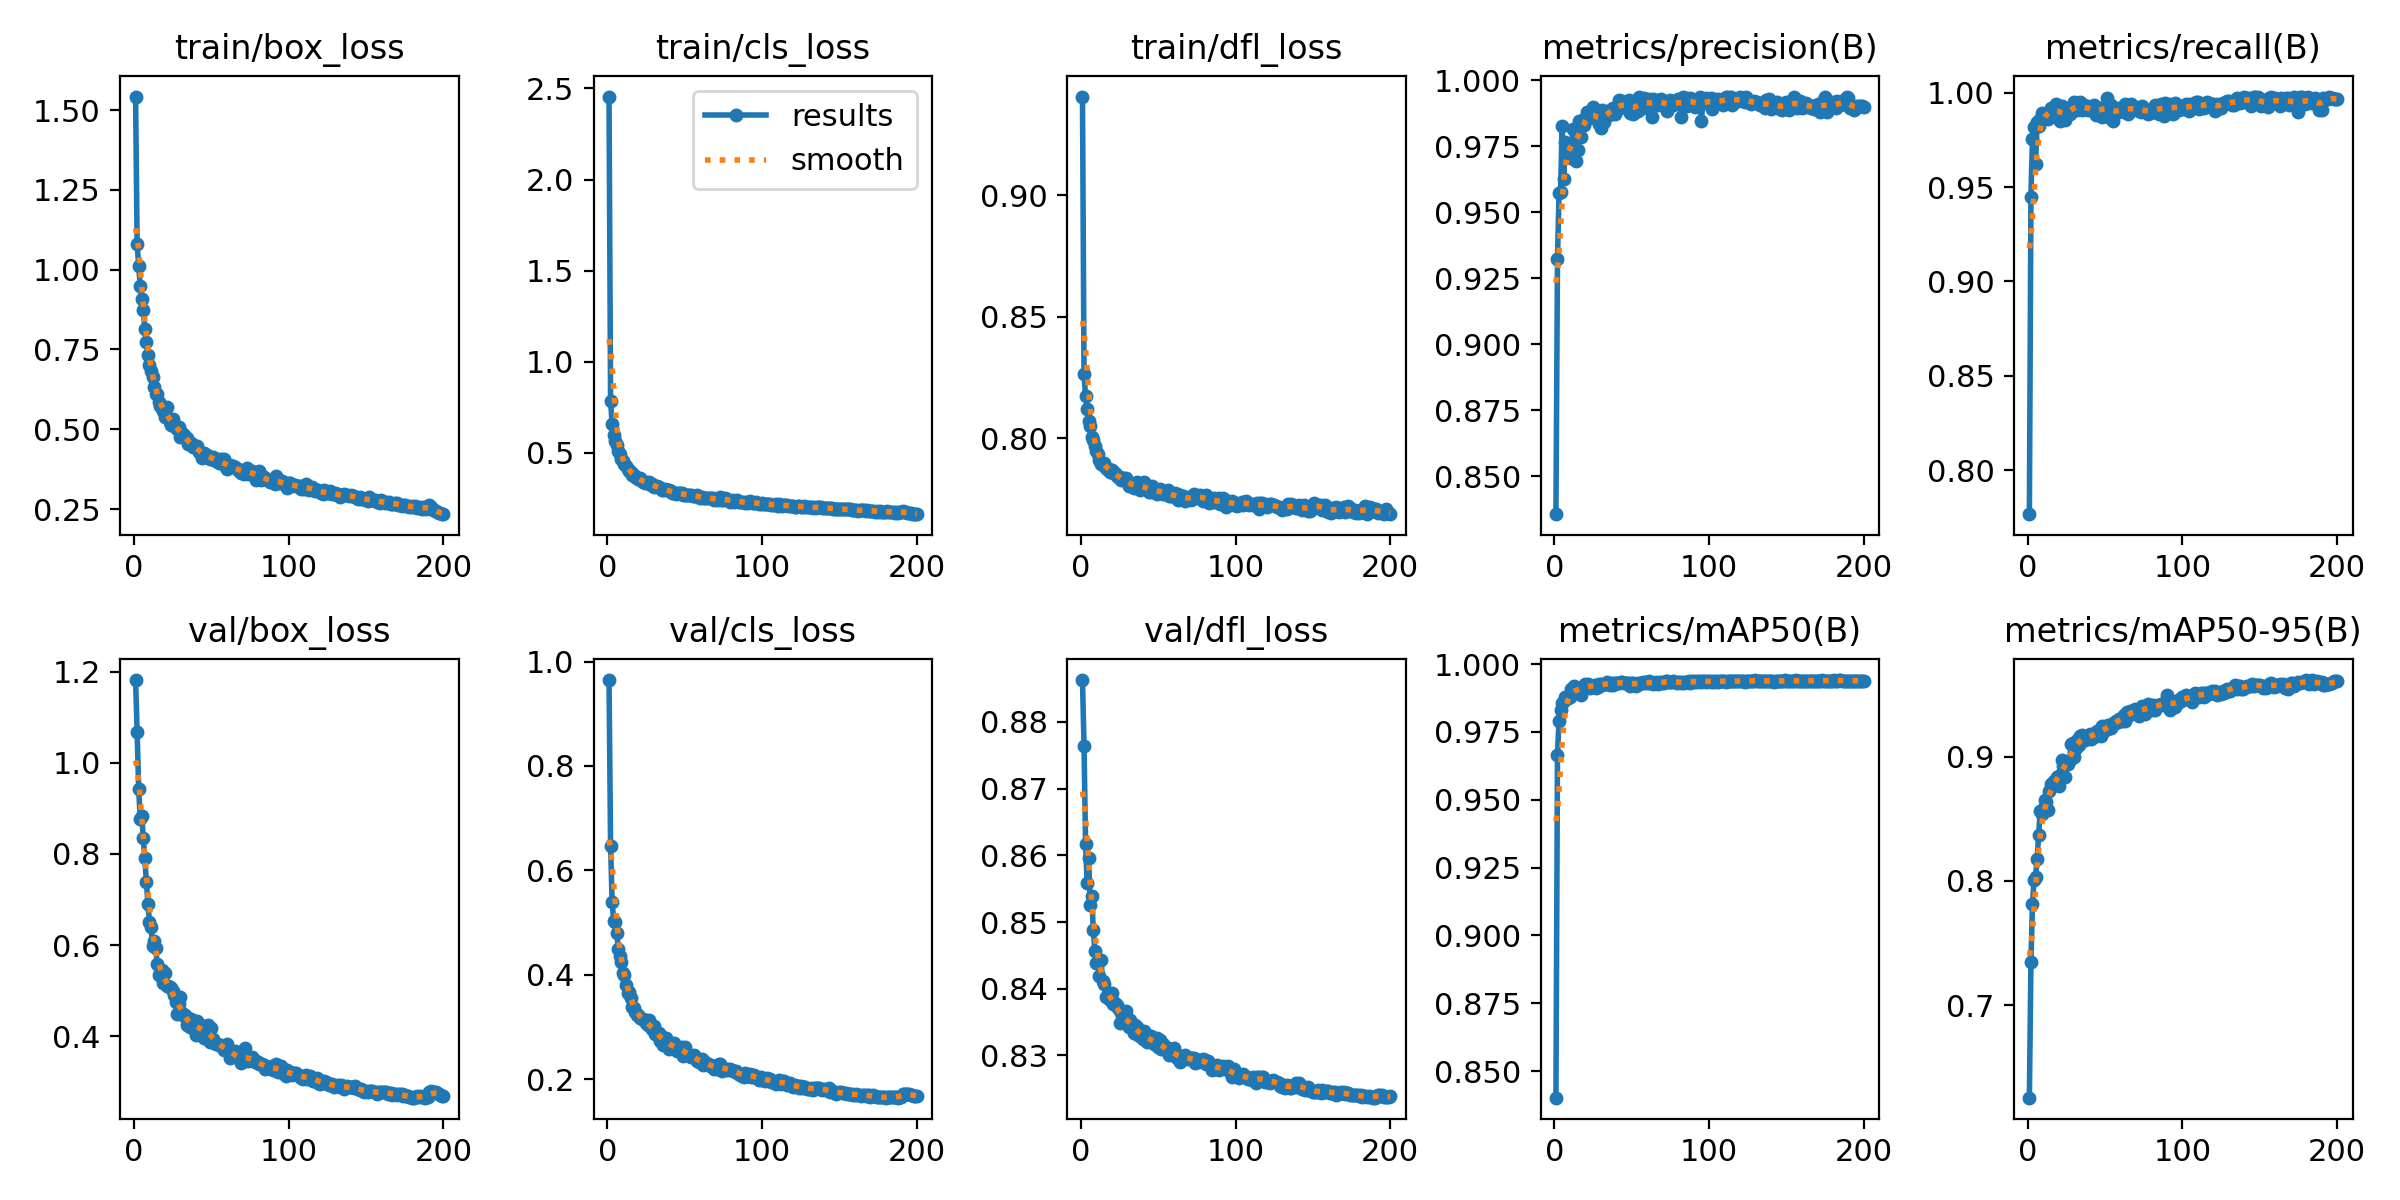

The file beside this chart, header and first rows:
epoch, time, train/box_loss, train/cls_loss, train/dfl_loss, metrics/precision(B), metrics/recall(B), metrics/mAP50(B), metrics/mAP50-95(B), val/box_loss, val/cls_loss, val/dfl_loss, lr/pg0, lr/pg1, lr/pg2
1, 29.75, 1.542, 2.456, 0.9406, 0.8357, 0.7768, 0.8402, 0.6257, 1.182, 0.9645, 0.8863, 0.000207, 0.000207, 0.000207
2, 55.9, 1.08, 0.7855, 0.8263, 0.9321, 0.945, 0.9667, 0.7351, 1.068, 0.6462, 0.8764, 0.0004133, 0.0004133, 0.0004133
3, 82.23, 1.011, 0.6588, 0.8175, 0.9571, 0.9756, 0.9792, 0.7813, 0.9424, 0.54, 0.8617, 0.0006175, 0.0006175, 0.0006175
4, 111.2, 0.95, 0.5952, 0.8119, 0.9576, 0.9821, 0.9831, 0.801, 0.8766, 0.5036, 0.8559, 0.0006157, 0.0006157, 0.0006157
5, 139.5, 0.9069, 0.5635, 0.8073, 0.9826, 0.9622, 0.9855, 0.8035, 0.8826, 0.5011, 0.8596, 0.0006126, 0.0006126, 0.0006126
6, 169.6, 0.8727, 0.5428, 0.805, 0.9627, 0.9842, 0.9863, 0.8179, 0.8355, 0.4798, 0.8526, 0.0006095, 0.0006095, 0.0006095
7, 196.6, 0.8126, 0.5089, 0.8006, 0.9768, 0.9823, 0.9879, 0.8367, 0.7909, 0.4497, 0.8538, 0.0006064, 0.0006064, 0.0006064
8, 221.2, 0.7718, 0.4933, 0.7994, 0.9749, 0.9859, 0.9874, 0.8561, 0.7386, 0.4358, 0.8488, 0.0006033, 0.0006033, 0.0006033
9, 245.7, 0.7334, 0.4678, 0.7969, 0.9737, 0.989, 0.9874, 0.8542, 0.6892, 0.4254, 0.8456, 0.0006002, 0.0006002, 0.0006002
10, 270.9, 0.6999, 0.4517, 0.7947, 0.9746, 0.9886, 0.9878, 0.8582, 0.6516, 0.4024, 0.8439, 0.0005972, 0.0005972, 0.0005972
11, 295.5, 0.6824, 0.4385, 0.7934, 0.9706, 0.9879, 0.9907, 0.865, 0.6407, 0.4004, 0.8442, 0.0005941, 0.0005941, 0.0005941
12, 320.3, 0.6628, 0.4275, 0.791, 0.9816, 0.9883, 0.9911, 0.8635, 0.5975, 0.3812, 0.842, 0.000591, 0.000591, 0.000591
13, 345.5, 0.6333, 0.4085, 0.7895, 0.9812, 0.9862, 0.9918, 0.8572, 0.6099, 0.3644, 0.8444, 0.0005879, 0.0005879, 0.0005879
14, 369.6, 0.6089, 0.3971, 0.789, 0.9695, 0.9889, 0.9895, 0.872, 0.594, 0.3664, 0.8412, 0.0005848, 0.0005848, 0.0005848
15, 393.9, 0.6115, 0.3933, 0.79, 0.9736, 0.9917, 0.9908, 0.878, 0.5574, 0.3551, 0.8407, 0.0005817, 0.0005817, 0.0005817
16, 418.1, 0.5862, 0.3795, 0.7879, 0.9845, 0.9912, 0.9904, 0.8789, 0.5343, 0.3392, 0.8387, 0.0005786, 0.0005786, 0.0005786
17, 442.4, 0.5736, 0.3786, 0.7873, 0.9785, 0.9906, 0.9886, 0.88, 0.5377, 0.3361, 0.839, 0.0005755, 0.0005755, 0.0005755
18, 468.3, 0.5662, 0.3662, 0.7874, 0.983, 0.9939, 0.9916, 0.8808, 0.546, 0.3286, 0.8386, 0.0005724, 0.0005724, 0.0005724
19, 495, 0.5581, 0.3607, 0.7861, 0.9832, 0.99, 0.992, 0.8838, 0.5161, 0.3238, 0.8384, 0.0005693, 0.0005693, 0.0005693
20, 520.2, 0.5386, 0.354, 0.7869, 0.9858, 0.9928, 0.9925, 0.8762, 0.5392, 0.3239, 0.8393, 0.0005662, 0.0005662, 0.0005662
21, 544.3, 0.571, 0.3596, 0.7856, 0.9879, 0.9848, 0.9918, 0.8856, 0.5101, 0.3162, 0.8378, 0.0005631, 0.0005631, 0.0005631
22, 568.6, 0.5339, 0.346, 0.7855, 0.986, 0.993, 0.9928, 0.8976, 0.5092, 0.3153, 0.8378, 0.00056, 0.00056, 0.00056
23, 593, 0.5238, 0.34, 0.7843, 0.9858, 0.9871, 0.9913, 0.8927, 0.509, 0.3158, 0.8376, 0.0005569, 0.0005569, 0.0005569
24, 618.2, 0.512, 0.3307, 0.7842, 0.9888, 0.9855, 0.9919, 0.8839, 0.5057, 0.3129, 0.8371, 0.0005538, 0.0005538, 0.0005538
25, 642.4, 0.5318, 0.337, 0.7843, 0.9899, 0.9882, 0.9919, 0.8958, 0.4994, 0.3067, 0.8348, 0.0005508, 0.0005508, 0.0005508
26, 666.4, 0.5113, 0.3349, 0.7827, 0.9864, 0.9907, 0.9923, 0.8941, 0.4899, 0.3039, 0.8363, 0.0005477, 0.0005477, 0.0005477
27, 690.4, 0.5086, 0.3379, 0.7836, 0.9867, 0.9886, 0.9912, 0.8971, 0.4741, 0.3125, 0.8351, 0.0005446, 0.0005446, 0.0005446
28, 714.3, 0.5002, 0.324, 0.783, 0.9852, 0.9924, 0.9914, 0.91, 0.448, 0.2992, 0.835, 0.0005415, 0.0005415, 0.0005415
29, 738.5, 0.5064, 0.3288, 0.7838, 0.9832, 0.9921, 0.9927, 0.9108, 0.4717, 0.2959, 0.8367, 0.0005384, 0.0005384, 0.0005384
30, 762.7, 0.4772, 0.3125, 0.7824, 0.9818, 0.9949, 0.9928, 0.8996, 0.4865, 0.3024, 0.8356, 0.0005353, 0.0005353, 0.0005353
31, 787.3, 0.4879, 0.3145, 0.7806, 0.9887, 0.9915, 0.9924, 0.9068, 0.4512, 0.2858, 0.8343, 0.0005322, 0.0005322, 0.0005322
32, 811.6, 0.4809, 0.3145, 0.7808, 0.9843, 0.9909, 0.9926, 0.9135, 0.4442, 0.2876, 0.8353, 0.0005291, 0.0005291, 0.0005291
33, 836, 0.4749, 0.311, 0.7807, 0.9871, 0.9928, 0.9925, 0.9092, 0.447, 0.2883, 0.8347, 0.000526, 0.000526, 0.000526
34, 860.4, 0.4725, 0.3062, 0.7796, 0.9883, 0.995, 0.9934, 0.9169, 0.4253, 0.2732, 0.8334, 0.0005229, 0.0005229, 0.0005229
35, 884.7, 0.4546, 0.2972, 0.7806, 0.9869, 0.9906, 0.9926, 0.9174, 0.4265, 0.2816, 0.8346, 0.0005198, 0.0005198, 0.0005198
36, 909.3, 0.4541, 0.2971, 0.7821, 0.988, 0.9932, 0.9924, 0.9157, 0.421, 0.2662, 0.8342, 0.0005167, 0.0005167, 0.0005167
37, 934.6, 0.4578, 0.3003, 0.7803, 0.9892, 0.9922, 0.9929, 0.9133, 0.4376, 0.2783, 0.833, 0.0005136, 0.0005136, 0.0005136
38, 959.2, 0.4452, 0.2939, 0.7789, 0.9893, 0.9928, 0.9922, 0.915, 0.4319, 0.2784, 0.8329, 0.0005105, 0.0005105, 0.0005105
39, 983.6, 0.4466, 0.2942, 0.7809, 0.9871, 0.9906, 0.9932, 0.9163, 0.4156, 0.2643, 0.8336, 0.0005074, 0.0005074, 0.0005074
40, 1008, 0.4475, 0.296, 0.7796, 0.9894, 0.9916, 0.9931, 0.918, 0.4018, 0.2584, 0.8325, 0.0005043, 0.0005043, 0.0005043
41, 1032, 0.4464, 0.2879, 0.7822, 0.9892, 0.9917, 0.9929, 0.9139, 0.4343, 0.2679, 0.8337, 0.0005012, 0.0005012, 0.0005012
42, 1056, 0.4273, 0.2795, 0.7796, 0.9923, 0.9908, 0.9931, 0.9182, 0.4256, 0.264, 0.8332, 0.0004982, 0.0004982, 0.0004982
43, 1081, 0.4264, 0.2794, 0.7793, 0.9908, 0.9932, 0.9935, 0.9157, 0.4239, 0.269, 0.832, 0.0004951, 0.0004951, 0.0004951
44, 1105, 0.4106, 0.2722, 0.7779, 0.992, 0.9879, 0.9933, 0.9188, 0.4069, 0.2602, 0.8322, 0.000492, 0.000492, 0.000492
45, 1130, 0.4255, 0.2775, 0.7778, 0.9909, 0.9887, 0.9931, 0.9205, 0.3955, 0.2535, 0.8329, 0.0004889, 0.0004889, 0.0004889
46, 1154, 0.4203, 0.2771, 0.7804, 0.9894, 0.9921, 0.9929, 0.919, 0.4146, 0.2584, 0.8322, 0.0004858, 0.0004858, 0.0004858
47, 1178, 0.4191, 0.276, 0.7783, 0.9901, 0.9915, 0.993, 0.9167, 0.4178, 0.2596, 0.8317, 0.0004827, 0.0004827, 0.0004827
48, 1203, 0.4173, 0.2805, 0.7782, 0.9927, 0.9872, 0.9929, 0.9242, 0.4253, 0.2615, 0.8319, 0.0004796, 0.0004796, 0.0004796
49, 1227, 0.4074, 0.2699, 0.7772, 0.9874, 0.9923, 0.9919, 0.9206, 0.3881, 0.2445, 0.8326, 0.0004765, 0.0004765, 0.0004765
50, 1252, 0.4109, 0.2697, 0.7782, 0.9909, 0.9924, 0.993, 0.9228, 0.4174, 0.261, 0.8312, 0.0004734, 0.0004734, 0.0004734
51, 1276, 0.4119, 0.27, 0.7792, 0.9871, 0.997, 0.9932, 0.9223, 0.3943, 0.2507, 0.8324, 0.0004703, 0.0004703, 0.0004703
52, 1300, 0.4051, 0.267, 0.7787, 0.9892, 0.9937, 0.9929, 0.9258, 0.3862, 0.2482, 0.831, 0.0004672, 0.0004672, 0.0004672
53, 1324, 0.3995, 0.2668, 0.7773, 0.9899, 0.9867, 0.992, 0.9231, 0.3837, 0.2438, 0.8317, 0.0004641, 0.0004641, 0.0004641
54, 1349, 0.4057, 0.2659, 0.7775, 0.9885, 0.9932, 0.9931, 0.9229, 0.3837, 0.2418, 0.8312, 0.000461, 0.000461, 0.000461
55, 1373, 0.3954, 0.2613, 0.7774, 0.9937, 0.9852, 0.9929, 0.9271, 0.3811, 0.2415, 0.8313, 0.0004579, 0.0004579, 0.0004579
56, 1398, 0.4068, 0.2633, 0.7788, 0.9916, 0.9883, 0.9931, 0.9262, 0.3791, 0.2461, 0.8305, 0.0004548, 0.0004548, 0.0004548
57, 1422, 0.3973, 0.2611, 0.7763, 0.9896, 0.9915, 0.9933, 0.929, 0.3788, 0.2397, 0.83, 0.0004518, 0.0004518, 0.0004518
58, 1446, 0.4066, 0.2679, 0.7761, 0.9931, 0.9895, 0.9929, 0.9281, 0.3688, 0.2355, 0.8306, 0.0004487, 0.0004487, 0.0004487
59, 1470, 0.3846, 0.2565, 0.7764, 0.9916, 0.9921, 0.9934, 0.93, 0.3763, 0.2325, 0.831, 0.0004456, 0.0004456, 0.0004456
60, 1494, 0.375, 0.2497, 0.7764, 0.992, 0.9911, 0.993, 0.9305, 0.3824, 0.2374, 0.8311, 0.0004425, 0.0004425, 0.0004425
... 140 more rows
